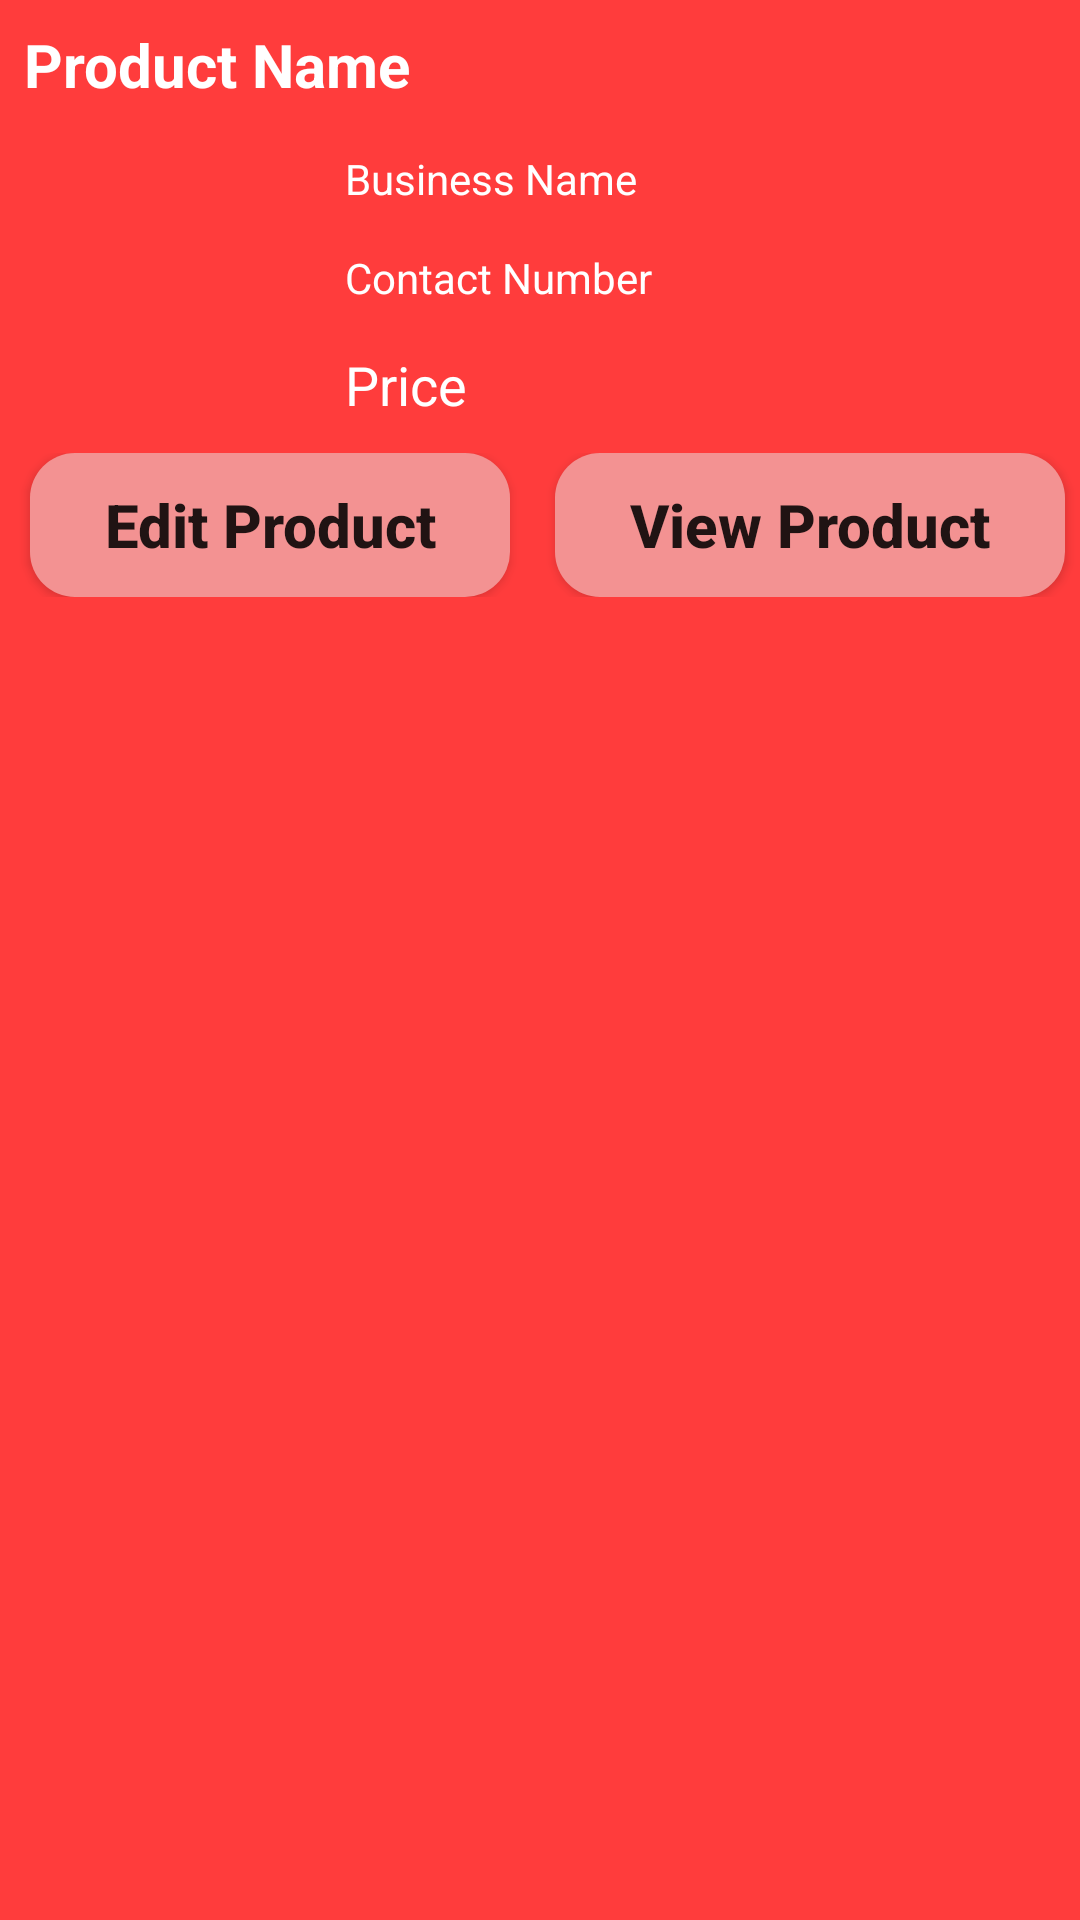

The Android layout XML behind this screen, and the referenced resources:
<!-- AndroidManifest.xml: application theme Theme.Test2 -->
<!-- res/layout/bottom_sheet_dialog.xml -->
<?xml version="1.0" encoding="utf-8"?>
<RelativeLayout xmlns:android="http://schemas.android.com/apk/res/android"
    android:layout_width="match_parent"
    android:layout_height="wrap_content"
    android:background="#FF3C3C"
    android:id="@+id/idRLSheet">

    <TextView
        android:id="@+id/idTVProductName"
        android:layout_width="match_parent"
        android:layout_height="wrap_content"
        android:layout_margin="4dp"
        android:padding="4dp"
        android:text="Product Name"
        android:textColor="@color/white"
        android:textStyle="bold"
        android:textSize="20dp"/>

    <ImageView
        android:id="@+id/idIVProduct"
        android:layout_width="100dp"
        android:layout_height="100dp"
        android:layout_below="@id/idTVProductName"
        android:layout_centerVertical="true"
        android:layout_marginStart="4dp"
        android:layout_marginTop="4dp"
        android:layout_marginEnd="4dp"
        android:layout_marginBottom="4dp"
        android:padding="4dp"
        android:src="@mipmap/ic_launcher" />

    <TextView
        android:id="@+id/idTVBusinessName"
        android:layout_width="match_parent"
        android:layout_height="wrap_content"
        android:layout_below="@id/idTVProductName"
        android:layout_marginStart="4dp"
        android:layout_marginTop="4dp"
        android:layout_marginEnd="4dp"
        android:layout_marginBottom="4dp"
        android:layout_toRightOf="@id/idIVProduct"
        android:padding="3dp"
        android:text="Business Name"
        android:textColor="@color/white" />

    <TextView
        android:id="@+id/idTVContact"
        android:layout_width="match_parent"
        android:layout_height="wrap_content"
        android:layout_below="@id/idTVBusinessName"
        android:layout_marginStart="4dp"
        android:layout_marginTop="4dp"
        android:layout_marginEnd="4dp"
        android:layout_marginBottom="4dp"
        android:layout_toRightOf="@id/idIVProduct"
        android:padding="3dp"
        android:text="Contact Number"
        android:textAllCaps="false"
        android:textColor="@color/white" />

    <TextView
        android:id="@+id/idTVPrice"
        android:layout_width="match_parent"
        android:layout_height="wrap_content"
        android:layout_below="@id/idTVContact"
        android:layout_marginStart="4dp"
        android:layout_marginTop="4dp"
        android:layout_marginEnd="4dp"
        android:layout_marginBottom="4dp"
        android:layout_toRightOf="@id/idIVProduct"
        android:padding="3dp"
        android:text="Price"
        android:textAllCaps="false"
        android:textColor="@color/white"
        android:textSize="18dp" />

    <LinearLayout
        android:layout_width="match_parent"
        android:layout_height="wrap_content"
        android:orientation="horizontal"
        android:weightSum="2"
        android:layout_below="@id/idIVProduct">

        <Button
            android:id="@+id/btnEditProduct"
            android:layout_width="wrap_content"
            android:layout_height="wrap_content"
            android:layout_gravity="center_horizontal"
            android:layout_marginStart="10dp"
            android:layout_marginEnd="5dp"
            android:layout_weight="1"
            android:background="@drawable/slight_red_boarder"
            android:fontFamily="sans-serif-medium"
            android:text="Edit Product"
            android:textAllCaps="false"
            android:textSize="20dp"
            android:textStyle="bold" />

        <Button
            android:id="@+id/btnView"
            android:layout_width="wrap_content"
            android:layout_height="wrap_content"
            android:layout_gravity="center_horizontal"
            android:layout_marginStart="10dp"
            android:layout_marginEnd="5dp"
            android:layout_weight="1"
            android:background="@drawable/slight_red_boarder"
            android:fontFamily="sans-serif-medium"
            android:text="View Product"
            android:textAllCaps="false"
            android:textSize="20dp"
            android:textStyle="bold" />

    </LinearLayout>

</RelativeLayout>
<!-- resources referenced by this layout -->
<resources>
  <color name="white">#FFFFFFFF</color>
  <!-- drawable slight_red_boarder (drawable-v24) -->
  <?xml version="1.0" encoding="utf-8"?>
  <layer-list xmlns:android="http://schemas.android.com/apk/res/android">
      <item>
          <shape android:shape="rectangle">
              <solid android:color="#F39292"/>
              <corners android:radius="15dp"/>
          </shape>
      </item>
  </layer-list>
  <style name="Theme.Test2" parent="Theme.MaterialComponents.DayNight.NoActionBar">
          
          <item name="colorPrimary">@color/primaryColor</item>
          <item name="colorPrimaryVariant">@color/purple_500</item>
          <item name="colorOnPrimary">@color/white</item>
          
          <item name="colorSecondary">@color/teal_200</item>
          <item name="colorSecondaryVariant">@color/teal_700</item>
          <item name="colorOnSecondary">@color/black</item>
          
          <item name="android:statusBarColor" tools:targetApi="l">?attr/colorPrimaryVariant</item>
          
      </style>
  <color name="primaryColor">#B33030</color>
  <color name="purple_500">#FF6200EE</color>
  <color name="teal_200">#FF03DAC5</color>
  <color name="teal_700">#FF018786</color>
  <color name="black">#FF000000</color>
</resources>
